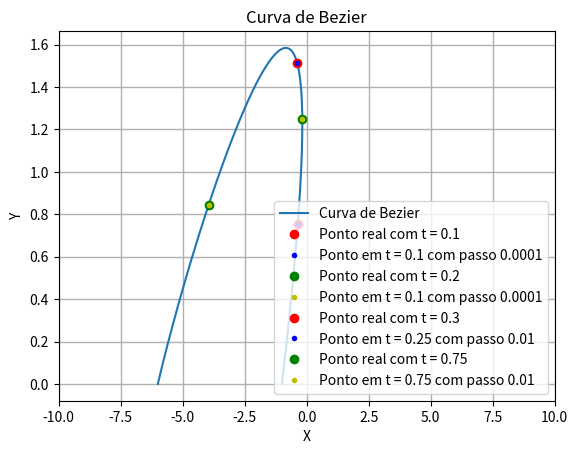

Write Python code to recreate this figure.
import matplotlib.pyplot as plt
import numpy as np

# Funções paramétricas
def x(t):
    return 13*t**3 - 27*t**2 + 9*t -1

def y(t):
    return  6*t**3 - 15*t**2 +9*t

# Parâmetros para avaliação da curva de Bezier
t_values = np.linspace(0, 1, 1000)

print(x(1))
# Avaliar as funções paramétricas para os valores de t
x_values = x(t_values)
y_values = y(t_values)

# Plotar a curva de Bezier
plt.plot(x_values, y_values, label='Curva de Bezier')
plt.title('Curva de Bezier')
plt.xlabel('X')
plt.ylabel('Y')


plt.plot(-0.357000,0.756000, 'ro', label='Ponto real com t = 0.1')
plt.plot(-0.357000,0.756000, 'b.', label='Ponto em t = 0.1 com passo 0.0001')

plt.plot(-0.176000,1.248000, 'go', label='Ponto real com t = 0.2')
plt.plot(-0.176000,1.248000, 'y.', label='Ponto em t = 0.1 com passo 0.0001')

plt.plot(-0.379000,1.512000, 'ro', label='Ponto real com t = 0.3')
plt.plot(-0.379000,1.512000, 'b.', label='Ponto em t = 0.25 com passo 0.01')

plt.plot(-3.953125,0.843750, 'go', label='Ponto real com t = 0.75')
plt.plot(-3.953125,0.843750, 'y.', label='Ponto em t = 0.75 com passo 0.01')

plt.legend()
plt.xlim([-10, 10])
plt.grid(linewidth=1, alpha = 1)
plt.show()
